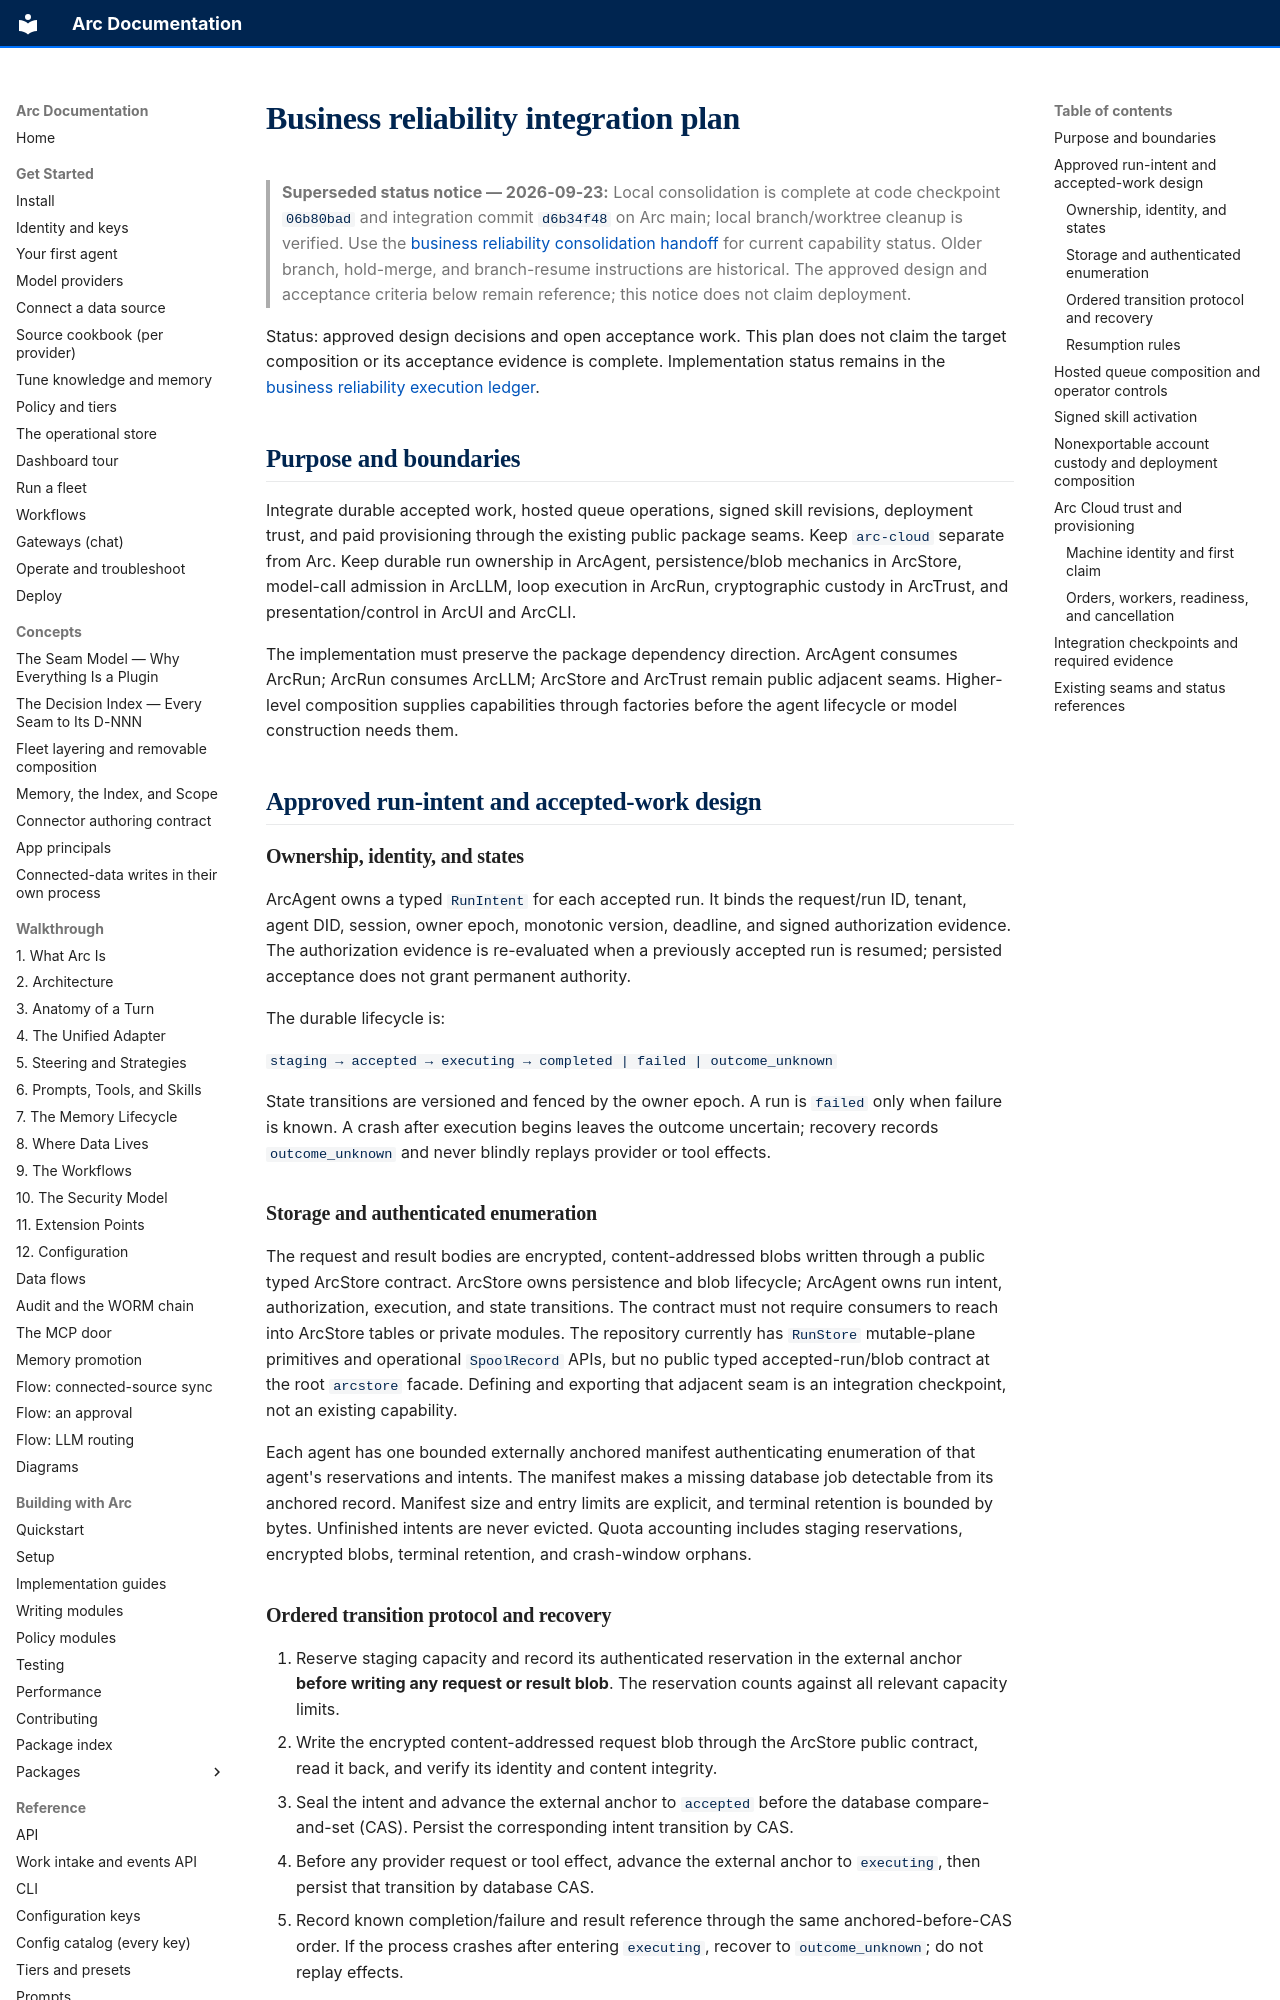

repository: joshuamschultz/Arc · page: design/business-reliability-integration-plan/index.html · generator: mkdocs

# Business reliability integration plan

> **Superseded status notice — 2026-09-23:** Local consolidation is complete at code checkpoint `06b80bad` and integration commit `d6b34f48` on Arc main; local branch/worktree cleanup is verified. Use the [business reliability consolidation handoff](business-reliability-consolidation.md) for current capability status. Older branch, hold-merge, and branch-resume instructions are historical. The approved design and acceptance criteria below remain reference; this notice does not claim deployment.

Status: approved design decisions and open acceptance work. This plan does not claim the target composition or its acceptance evidence is complete. Implementation status remains in the [business reliability execution ledger](business-reliability-execution.md).

## Purpose and boundaries

Integrate durable accepted work, hosted queue operations, signed skill revisions, deployment trust, and paid provisioning through the existing public package seams. Keep `arc-cloud` separate from Arc. Keep durable run ownership in ArcAgent, persistence/blob mechanics in ArcStore, model-call admission in ArcLLM, loop execution in ArcRun, cryptographic custody in ArcTrust, and presentation/control in ArcUI and ArcCLI.

The implementation must preserve the package dependency direction. ArcAgent consumes ArcRun; ArcRun consumes ArcLLM; ArcStore and ArcTrust remain public adjacent seams. Higher-level composition supplies capabilities through factories before the agent lifecycle or model construction needs them.

## Approved run-intent and accepted-work design

### Ownership, identity, and states

ArcAgent owns a typed `RunIntent` for each accepted run. It binds the request/run ID, tenant, agent DID, session, owner epoch, monotonic version, deadline, and signed authorization evidence. The authorization evidence is re-evaluated when a previously accepted run is resumed; persisted acceptance does not grant permanent authority.

The durable lifecycle is:

`staging → accepted → executing → completed | failed | outcome_unknown`

State transitions are versioned and fenced by the owner epoch. A run is `failed` only when failure is known. A crash after execution begins leaves the outcome uncertain; recovery records `outcome_unknown` and never blindly replays provider or tool effects.

### Storage and authenticated enumeration

The request and result bodies are encrypted, content-addressed blobs written through a public typed ArcStore contract. ArcStore owns persistence and blob lifecycle; ArcAgent owns run intent, authorization, execution, and state transitions. The contract must not require consumers to reach into ArcStore tables or private modules. The repository currently has `RunStore` mutable-plane primitives and operational `SpoolRecord` APIs, but no public typed accepted-run/blob contract at the root `arcstore` facade. Defining and exporting that adjacent seam is an integration checkpoint, not an existing capability.

Each agent has one bounded externally anchored manifest authenticating enumeration of that agent's reservations and intents. The manifest makes a missing database job detectable from its anchored record. Manifest size and entry limits are explicit, and terminal retention is bounded by bytes. Unfinished intents are never evicted. Quota accounting includes staging reservations, encrypted blobs, terminal retention, and crash-window orphans.
